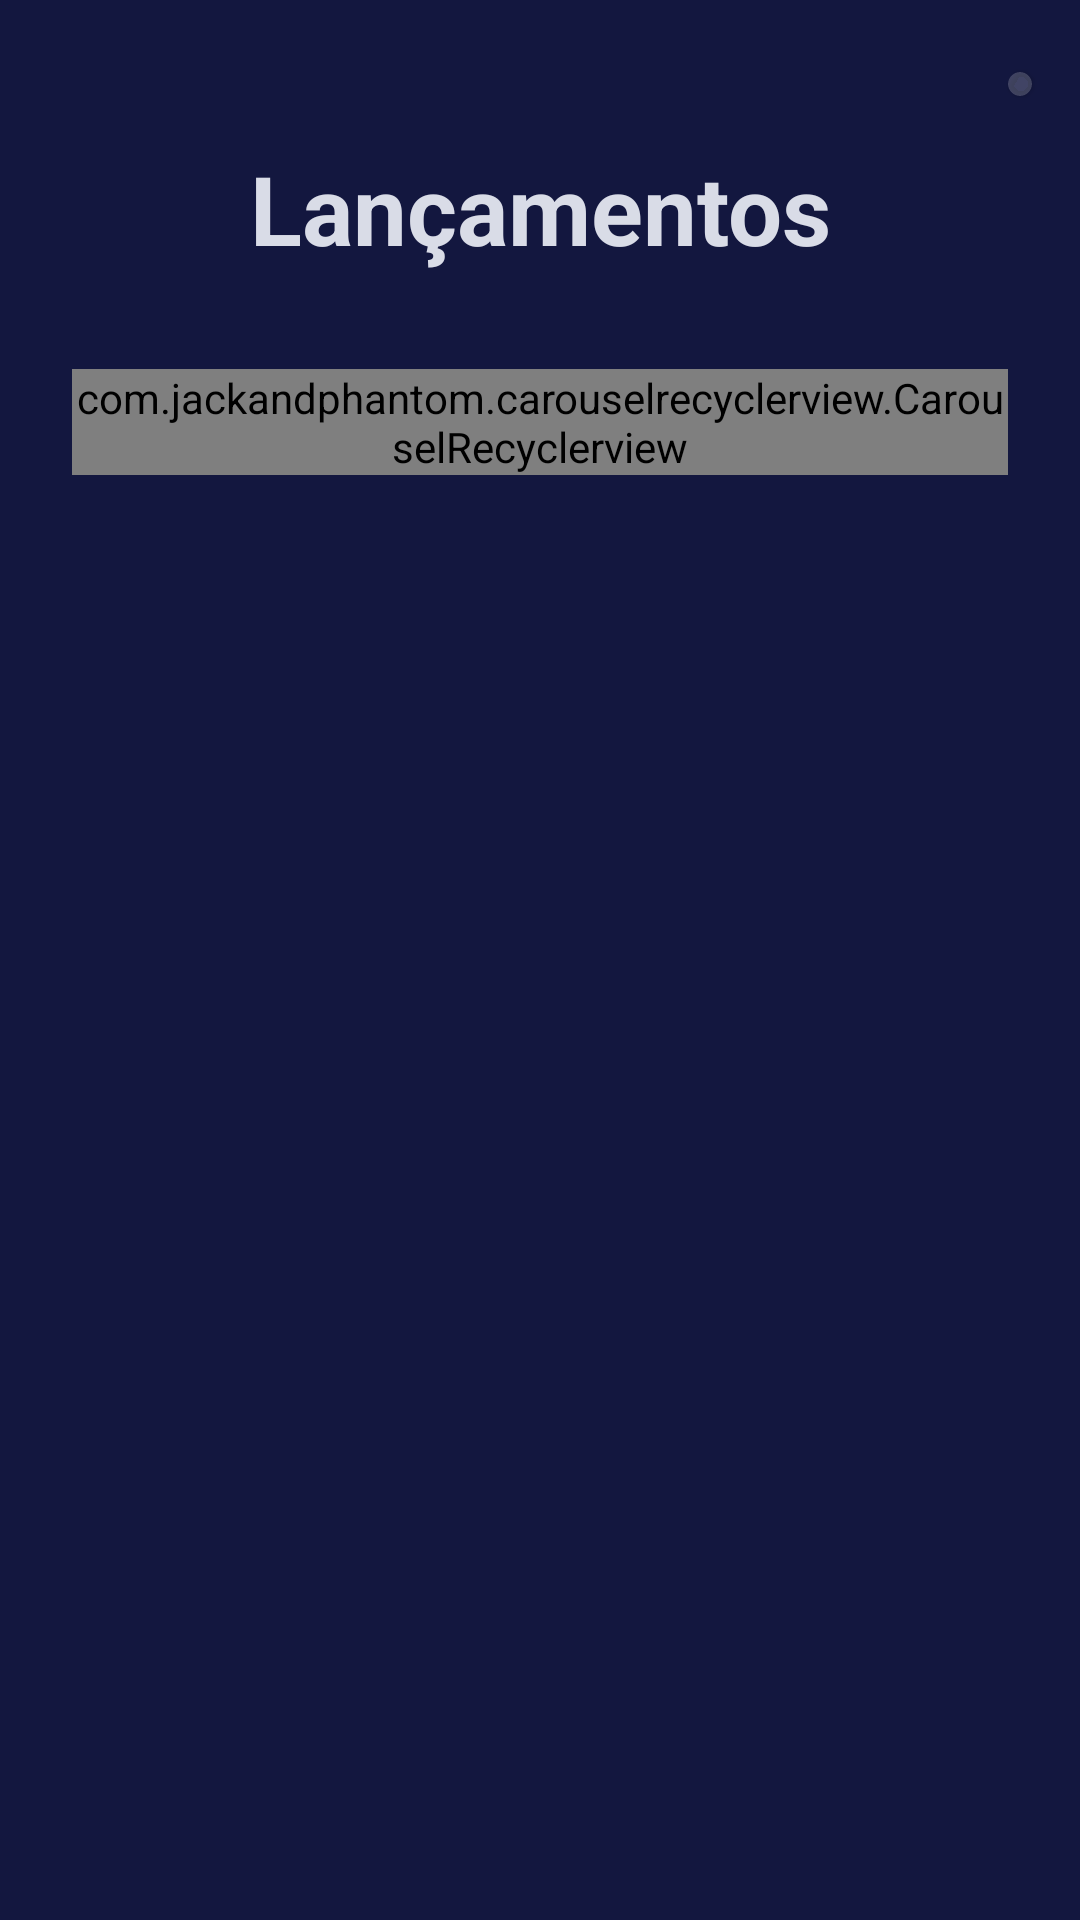

The Android layout XML behind this screen, and the referenced resources:
<!-- AndroidManifest.xml: application theme Theme.ImdbMovies -->
<!-- res/layout/activity_movies.xml -->
<?xml version="1.0" encoding="utf-8"?>
<androidx.constraintlayout.widget.ConstraintLayout xmlns:android="http://schemas.android.com/apk/res/android"
    xmlns:app="http://schemas.android.com/apk/res-auto"
    xmlns:tools="http://schemas.android.com/tools"
    android:layout_width="match_parent"
    android:layout_height="match_parent"
    android:background="@color/app_blue_700"
    tools:context=".src.presentation.viewmodel.movielist.MoviesActivity">

    <com.google.android.material.card.MaterialCardView
        android:id="@+id/materialCardView"
        android:layout_width="wrap_content"
        android:layout_height="wrap_content"
        android:layout_marginTop="24dp"
        android:layout_marginEnd="16dp"
        app:cardBackgroundColor="@color/trans_white"
        app:cardCornerRadius="8dp"
        app:layout_constraintEnd_toEndOf="parent"
        app:layout_constraintTop_toTopOf="parent">

        <androidx.appcompat.widget.AppCompatImageView
            android:layout_width="match_parent"
            android:layout_height="match_parent"
            android:background="@color/trans_white"
            android:padding="4dp"
            android:src="@drawable/ic_search" />

    </com.google.android.material.card.MaterialCardView>

    <androidx.appcompat.widget.AppCompatTextView
        android:id="@+id/titleTextView"
        android:layout_width="wrap_content"
        android:layout_height="wrap_content"
        android:text="@string/movie_list_title"
        android:textColor="@color/app_white"
        android:textSize="32sp"
        android:layout_marginTop="16dp"
        android:textStyle="bold"
        app:layout_constraintEnd_toEndOf="parent"
        app:layout_constraintStart_toStartOf="parent"
        app:layout_constraintTop_toBottomOf="@+id/materialCardView" />

    <com.jackandphantom.carouselrecyclerview.CarouselRecyclerview
        android:id="@+id/moviesCarouselRecyclerView"
        android:layout_width="match_parent"
        android:layout_height="wrap_content"
        android:layout_marginTop="32dp"
        android:layout_marginHorizontal="24dp"
        app:layout_constraintTop_toBottomOf="@+id/titleTextView"
        app:layout_constraintStart_toStartOf="parent"
        tools:listitem="@layout/carousel_item"
        app:layout_constraintEnd_toEndOf="parent" />


</androidx.constraintlayout.widget.ConstraintLayout>
<!-- res/layout/carousel_item.xml (included above) -->
<?xml version="1.0" encoding="utf-8"?>
<LinearLayout xmlns:android="http://schemas.android.com/apk/res/android"
    android:layout_width="wrap_content"
    android:layout_height="wrap_content"
    android:orientation="vertical">

    <TextView
        android:id="@+id/movieName"
        android:layout_width="wrap_content"
        android:layout_height="wrap_content"
        android:layout_gravity="center"
        android:layout_marginBottom="8dp"
        android:textStyle="bold" />

    <com.jackandphantom.carouselrecyclerview.view.ReflectionImageView
        android:id="@+id/movieImage"
        android:layout_width="150dp"
        android:layout_height="200dp"
        android:scaleType="fitXY" />

</LinearLayout>
<!-- resources referenced by this layout -->
<resources>
  <color name="app_blue_700">#13173f</color>
  <color name="app_white">#d9dce7</color>
  <color name="trans_white">#1AFFFFFF</color>
  <string name="movie_list_title">Lançamentos</string>
  <style name="Theme.ImdbMovies" parent="Theme.MaterialComponents.DayNight.DarkActionBar">
          
          <item name="colorPrimary">@color/app_blue_700</item>
          <item name="colorPrimaryVariant">@color/app_blue_500</item>
          <item name="colorOnPrimary">@color/app_white</item>
          
          <item name="colorSecondary">@color/app_red</item>
          <item name="colorSecondaryVariant">@color/app_blue_200</item>
          <item name="colorOnSecondary">@color/black</item>
          
          <item name="android:statusBarColor">?attr/colorPrimaryVariant</item>
          
      </style>
  <color name="app_blue_500">#476caf</color>
  <color name="app_red">#d42941</color>
  <color name="app_blue_200">#39afc8</color>
  <color name="black">#FF000000</color>
</resources>
